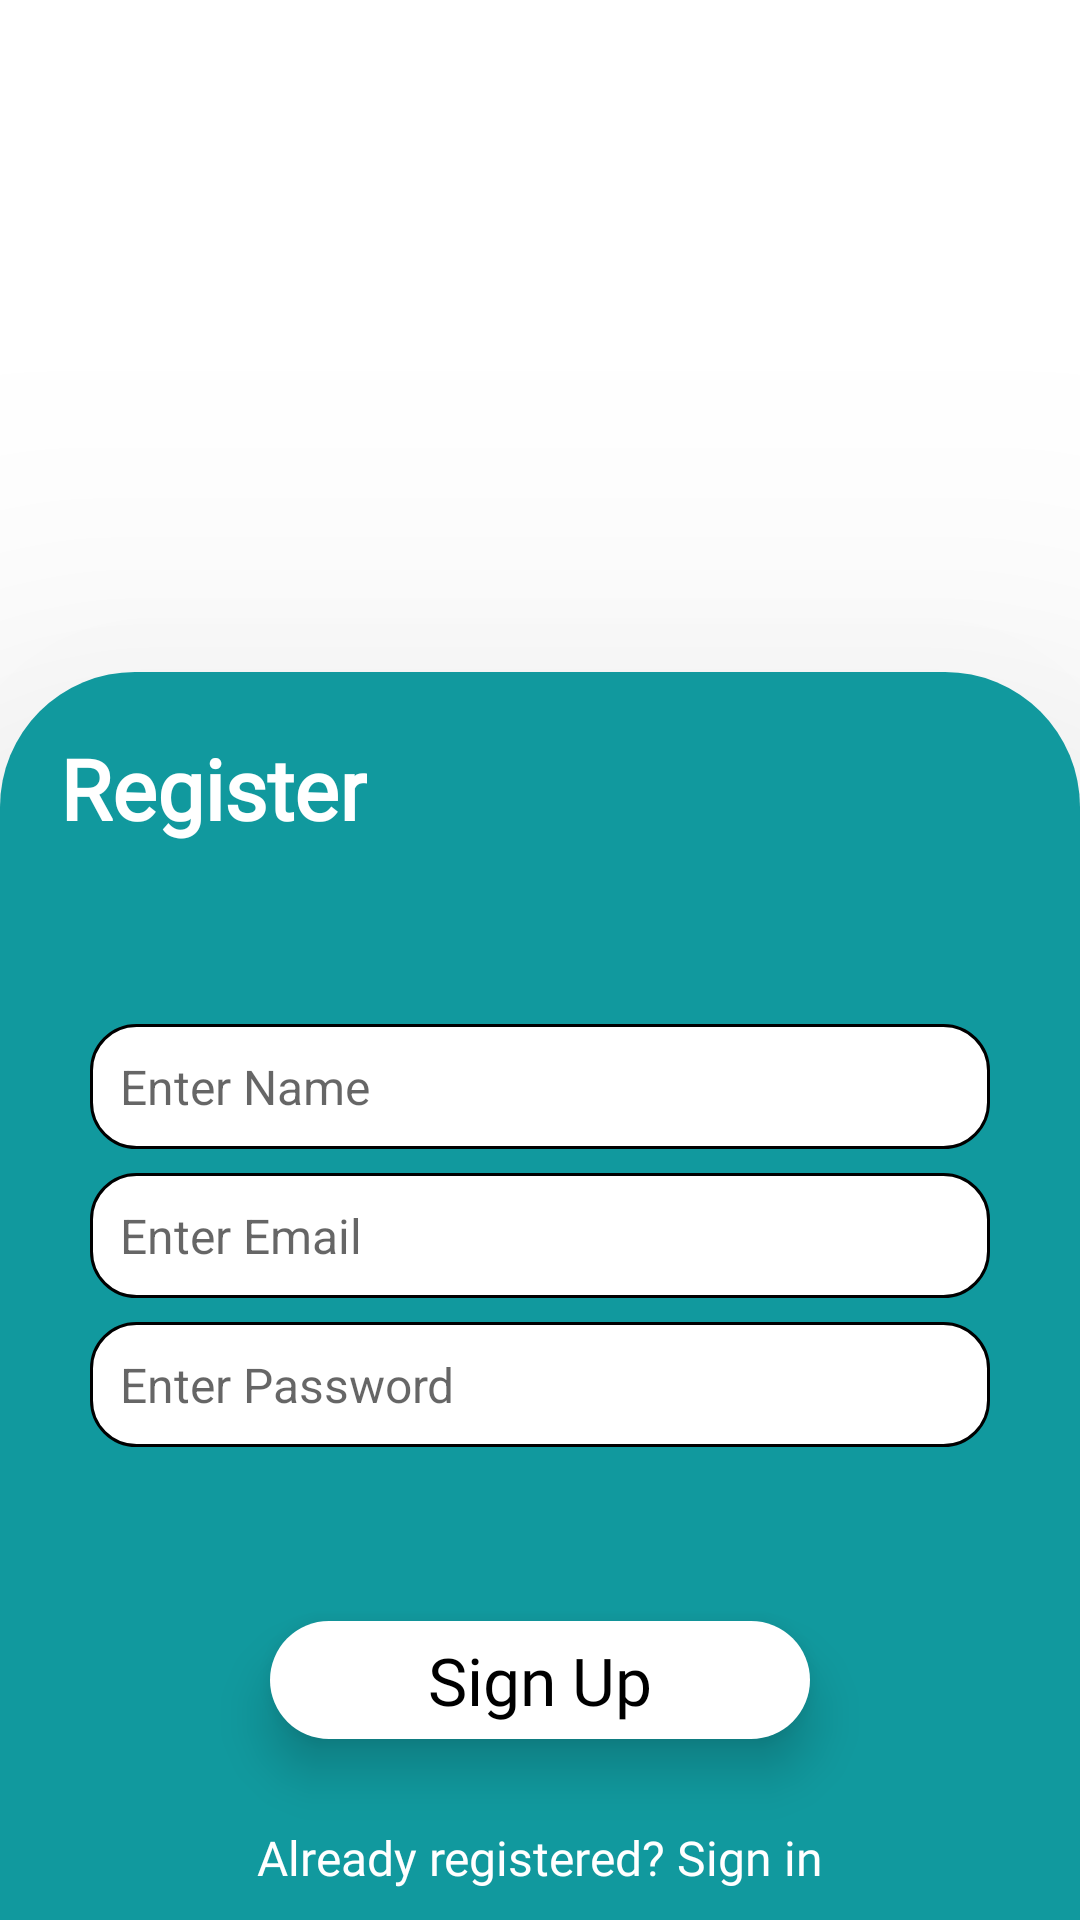

Here is an Android app screen rendered from its layout file. Give the layout XML and the strings, colors and styles it references.
<!-- AndroidManifest.xml: application theme AppTheme -->
<!-- res/layout/activity_sign_up.xml -->
<?xml version="1.0" encoding="utf-8"?>
<androidx.constraintlayout.widget.ConstraintLayout xmlns:android="http://schemas.android.com/apk/res/android"
    xmlns:app="http://schemas.android.com/apk/res-auto"
    xmlns:tools="http://schemas.android.com/tools"
    android:layout_width="match_parent"
    android:layout_height="match_parent"
    tools:context=".Setup.SignUpActivity">

    <ImageView
        android:id="@+id/imageView"
        android:layout_width="match_parent"
        android:layout_height="0dp"
        android:alpha="0.6"
        android:scaleType="centerCrop"
        android:src="@drawable/main_bk1"
        app:layout_constraintEnd_toEndOf="parent"
        app:layout_constraintHeight_percent="0.4"
        app:layout_constraintStart_toStartOf="parent"
        app:layout_constraintTop_toTopOf="parent" />


        <LinearLayout
            android:layout_width="match_parent"
            android:layout_height="0dp"
            android:elevation="80dp"
            android:orientation="vertical"
            android:baselineAligned="false"
            android:background="@drawable/round_corner_blue"
            app:layout_constraintBottom_toBottomOf="parent"
            app:layout_constraintEnd_toEndOf="parent"
            app:layout_constraintHeight_percent="0.65"
            app:layout_constraintStart_toStartOf="parent">

            <TextView
                android:layout_width="wrap_content"
                android:layout_height="wrap_content"
                android:text="Register"
                android:fontFamily="@font/poppins_light"
                android:textColor="#fff"
                android:elevation="10dp"
                android:textSize="28sp"
                android:textStyle="bold"
                android:layout_margin="20dp"/>
            <EditText
                android:layout_width="300dp"
                android:layout_height="wrap_content"
                android:layout_gravity="center"
                android:background="@drawable/white_round_edit_text"
                android:padding="10dp"
                android:inputType="textPersonName"
                android:textAllCaps="true"
                android:textSize="16sp"
                android:layout_marginTop="40dp"
                android:hint="Enter Name"/>

            <EditText
                android:layout_width="300dp"
                android:layout_height="wrap_content"
                android:layout_gravity="center"
                android:background="@drawable/white_round_edit_text"
                android:padding="10dp"
                android:inputType="textEmailAddress"
                android:textSize="16sp"
                android:layout_marginTop="8dp"
                android:hint="Enter Email"/>

            <EditText
                android:layout_width="300dp"
                android:layout_height="wrap_content"
                android:layout_gravity="center"
                android:background="@drawable/white_round_edit_text"
                android:padding="10dp"
                android:inputType="textPassword"
                android:textSize="16sp"
                android:layout_margin="8dp"
                android:hint="Enter Password"/>

            <TextView
                android:layout_width="180dp"
                android:layout_height="wrap_content"
                android:text="Sign Up"
                android:layout_gravity="center"
                android:layout_marginTop="50dp"
                android:background="@drawable/round_white_button"
                android:gravity="center"
                android:textSize="22sp"
                android:elevation="10dp"
                android:padding="5dp"
                android:textColor="#000"
                android:fontFamily="@font/poppins_light"/>

            <TextView
                android:layout_width="wrap_content"
                android:layout_height="0dp"
                android:textColor="#fff"
                android:layout_weight="1"
                android:layout_gravity="center|bottom"
                android:gravity="bottom"
                android:layout_margin="10dp"
                android:textSize="16sp"
                android:fontFamily="@font/nunito_light"
                android:text="Already registered? Sign in"/>
        </LinearLayout>


</androidx.constraintlayout.widget.ConstraintLayout>
<!-- resources referenced by this layout -->
<resources>
  <!-- drawable round_corner_blue (drawable) -->
  <?xml version="1.0" encoding="utf-8"?>
  <shape xmlns:android="http://schemas.android.com/apk/res/android">
      <solid android:color="#11999E"/>
  
      <corners
          android:topLeftRadius="45dp"
          android:topRightRadius="45dp"/>
  </shape>
  <!-- drawable round_white_button (drawable) -->
  <?xml version="1.0" encoding="utf-8"?>
  <shape xmlns:android="http://schemas.android.com/apk/res/android">
      <solid android:color="#FFFFFF"/>
  
      <corners
          android:radius="45dp"/>
  </shape>
  <!-- drawable white_round_edit_text (drawable) -->
  <?xml version="1.0" encoding="utf-8"?>
  <shape xmlns:android="http://schemas.android.com/apk/res/android"
      android:shape="rectangle"
      android:padding="10dp">
  
      <solid android:color="#FFFFFF" />
      <stroke
          android:color="#000000"
          android:width="1dp"/>
      <corners
          android:radius="15dp" />
  </shape>
  <style name="AppTheme" parent="Theme.MaterialComponents.Light.NoActionBar">
          
          <item name="colorPrimary">@color/colorPrimary</item>
          <item name="colorPrimaryDark">@color/colorPrimaryDark</item>
          <item name="colorAccent">@color/colorAccent</item>
          <item name="colorError">@color/colorOrange</item>
          <item name="colorControlNormal">#c5c5c5</item>
          <item name="colorControlActivated">#626262</item>
          <item name="colorControlHighlight">#626262</item>
  
          <item name="android:windowActivityTransitions">true</item>
      </style>
  <color name="colorPrimary">#e4f9f5</color>
  <color name="colorPrimaryDark">#40514e</color>
  <color name="colorAccent">#30e3ca</color>
  <color name="colorOrange">#ff6f3c</color>
</resources>
